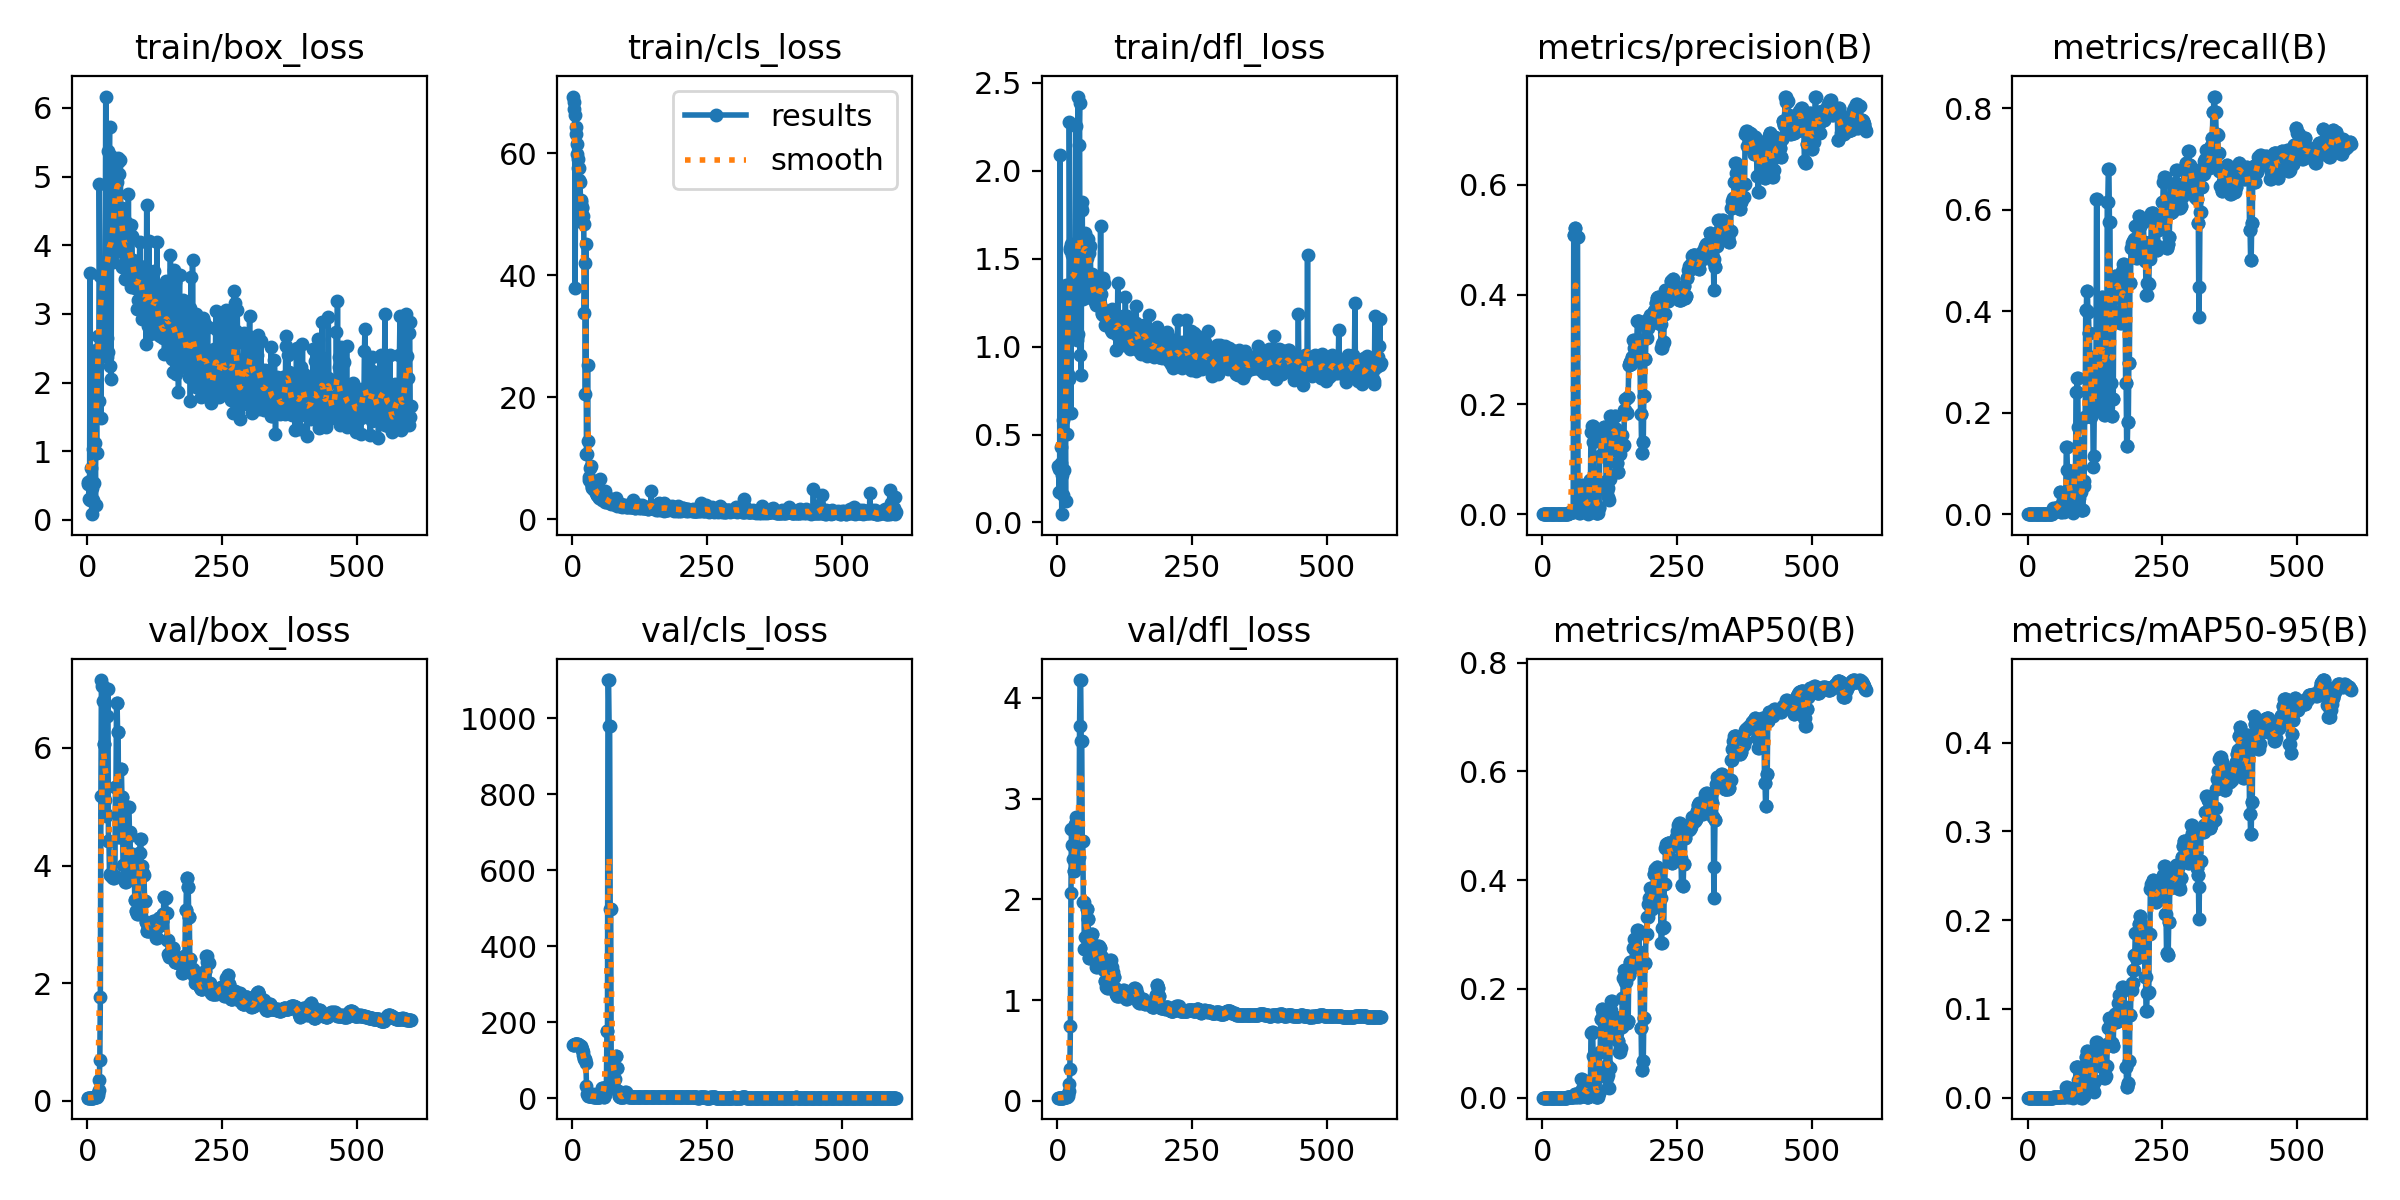

Data behind this chart, as committed beside it:
epoch, train/box_loss, train/cls_loss, train/dfl_loss, metrics/precision(B), metrics/recall(B), metrics/mAP50(B), metrics/mAP50-95(B), val/box_loss, val/cls_loss, val/dfl_loss, lr/pg0, lr/pg1, lr/pg2
1, 0.5481, 69.33, 0.3193, 0, 0, 0, 0, 0.05482, 140.5, 0.031, 1.667e-05, 1.667e-05, 1.667e-05
2, 0.5186, 68.48, 0.3054, 0, 0, 0, 0, 0.05467, 140.7, 0.03093, 4.9927e-05, 4.9927e-05, 4.9927e-05
3, 0.301, 67.29, 0.1732, 0, 0, 0, 0, 0.05457, 140.8, 0.03088, 8.3075e-05, 8.3075e-05, 8.3075e-05
4, 0.2953, 66.34, 0.1713, 0, 0, 0, 0, 0.05456, 141.1, 0.03088, 0.0001161, 0.0001161, 0.0001161
5, 3.593, 37.94, 2.091, 0, 0, 0, 0, 0.05462, 141.3, 0.03091, 0.000149, 0.000149, 0.000149
6, 0.5835, 64.39, 0.3358, 0, 0, 0, 0, 0.05481, 141.4, 0.031, 0.0001819, 0.0001819, 0.0001819
7, 0.7552, 63.13, 0.4308, 0, 0, 0, 0, 0.05513, 141.4, 0.03116, 0.0002146, 0.0002146, 0.0002146
8, 0.08448, 61.55, 0.04727, 0, 0, 0, 0, 0.05556, 141.3, 0.03137, 0.0002472, 0.0002472, 0.0002472
9, 0.4644, 59.83, 0.2679, 0, 0, 0, 0, 0.05582, 141.2, 0.0315, 0.0002796, 0.0002796, 0.0002796
10, 1.031, 59.1, 0.5834, 0, 0, 0, 0, 0.05637, 141, 0.03177, 0.000312, 0.000312, 0.000312
11, 0.2836, 57.53, 0.1572, 0, 0, 0, 0, 0.0571, 140.8, 0.03213, 0.0003443, 0.0003443, 0.0003443
12, 1.765, 57.63, 0.9924, 0, 0, 0, 0, 0.05816, 140.2, 0.03265, 0.0003765, 0.0003765, 0.0003765
13, 0.5431, 55.64, 0.298, 0, 0, 0, 0, 0.05943, 139.3, 0.03326, 0.0004085, 0.0004085, 0.0004085
14, 1.118, 55.29, 0.6117, 0, 0, 0, 0, 0.06134, 137.9, 0.0342, 0.0004404, 0.0004404, 0.0004404
15, 0.2214, 52.32, 0.1202, 0, 0, 0, 0, 0.06384, 135.8, 0.03541, 0.0004723, 0.0004723, 0.0004723
16, 2.471, 52.05, 1.351, 0, 0, 0, 0, 0.06744, 133.2, 0.03717, 0.000504, 0.000504, 0.000504
17, 0.9726, 51.19, 0.5032, 0, 0, 0, 0, 0.0732, 129.6, 0.03997, 0.0005356, 0.0005356, 0.0005356
18, 2.318, 51.05, 1.192, 0, 0, 0, 0, 0.08269, 125.2, 0.04454, 0.0005671, 0.0005671, 0.0005671
19, 2.686, 49.69, 1.317, 0, 0, 0, 0, 0.09836, 120.6, 0.05197, 0.0005985, 0.0005985, 0.0005985
20, 1.735, 48.63, 0.8466, 0, 0, 0, 0, 0.1289, 112.8, 0.06616, 0.0006297, 0.0006297, 0.0006297
21, 1.726, 48.34, 0.8139, 0, 0, 0, 0, 0.1893, 104.8, 0.09349, 0.0006609, 0.0006609, 0.0006609
22, 4.885, 33.79, 2.275, 0, 0, 0, 0, 0.3489, 103, 0.1634, 0.000692, 0.000692, 0.000692
23, 3.568, 41.95, 1.549, 0, 0, 0, 0, 0.7024, 103.2, 0.3125, 0.0007229, 0.0007229, 0.0007229
24, 3.553, 20.47, 1.559, 0, 0, 0, 0, 1.766, 99.84, 0.7427, 0.0007538, 0.0007538, 0.0007538
25, 1.485, 45.06, 0.6234, 0, 0, 0, 0, 5.182, 93.35, 2.065, 0.0007845, 0.0007845, 0.0007845
26, 3.564, 10.76, 1.585, 0, 0, 0, 0, 7.155, 32.48, 2.698, 0.0008151, 0.0008151, 0.0008151
27, 3.584, 10.71, 1.523, 0, 0, 0, 0, 7.058, 10.05, 2.542, 0.0008456, 0.0008456, 0.0008456
28, 3.548, 25.32, 1.568, 0, 0, 0, 0, 7.058, 10.05, 2.542, 0.000876, 0.000876, 0.000876
29, 3.56, 12.82, 1.368, 0, 0, 0, 0, 6.8, 5.476, 2.398, 0.0009063, 0.0009063, 0.0009063
30, 3.436, 6.9, 1.326, 0, 0, 0, 0, 6.065, 4.778, 2.277, 0.0009365, 0.0009365, 0.0009365
31, 3.349, 6.348, 1.316, 0, 0, 0, 0, 6.065, 4.778, 2.277, 0.0009665, 0.0009665, 0.0009665
32, 3.469, 8.322, 1.268, 0, 0, 0, 0, 5.122, 4.548, 2.5, 0.0009965, 0.0009965, 0.0009965
33, 3.498, 6.396, 1.323, 0, 0, 0, 0, 4.871, 4.398, 2.748, 0.001026, 0.001026, 0.001026
34, 6.165, 8.683, 2.256, 0, 0, 0, 0, 4.871, 4.398, 2.748, 0.001056, 0.001056, 0.001056
35, 3.152, 5.962, 1.116, 0, 0, 0, 0, 4.844, 4.287, 2.821, 0.001086, 0.001086, 0.001086
36, 2.65, 5.286, 1.039, 0, 0, 0, 0, 6.548, 5.3, 2.31, 0.001115, 0.001115, 0.001115
37, 2.378, 5.077, 1.054, 0, 0, 0, 0, 6.548, 5.3, 2.31, 0.001145, 0.001145, 0.001145
38, 5.373, 6.209, 2.422, 0, 0, 0, 0, 7.009, 11.05, 2.464, 0.001174, 0.001174, 0.001174
39, 2.449, 5.136, 1.073, 0, 0, 0, 0, 4.411, 3.951, 2.419, 0.001203, 0.001203, 0.001203
40, 4.949, 4.711, 2.145, 0, 0, 0, 0, 4.411, 3.951, 2.419, 0.001232, 0.001232, 0.001232
41, 5.717, 6.047, 2.387, 0, 0, 0, 0, 3.839, 3.825, 3.724, 0.001261, 0.001261, 0.001261
42, 2.243, 4.943, 0.9505, 0.00022, 0.00078, 0.00011, 2e-05, 3.861, 3.857, 4.178, 0.00129, 0.00129, 0.00129
43, 5.293, 4.206, 1.794, 0.00022, 0.00078, 0.00011, 2e-05, 3.861, 3.857, 4.178, 0.001319, 0.001319, 0.001319
44, 2.053, 4.763, 0.8413, 0.00022, 0.00078, 0.00011, 2e-05, 3.855, 3.879, 3.574, 0.001347, 0.001347, 0.001347
45, 4.84, 3.94, 1.823, 0.00022, 0.00078, 0.00011, 2e-05, 3.855, 3.879, 3.574, 0.001376, 0.001376, 0.001376
46, 4.281, 4.006, 1.776, 0.00111, 0.00468, 0.00056, 0.00014, 3.803, 3.822, 2.578, 0.001404, 0.001404, 0.001404
47, 3.753, 5.416, 1.27, 0.00091, 0.00468, 0.00046, 0.00011, 3.803, 3.822, 2.578, 0.001433, 0.001433, 0.001433
48, 4.394, 3.719, 1.526, 0.00205, 0.01248, 0.00113, 0.00032, 3.792, 3.692, 1.97, 0.001461, 0.001461, 0.001461
49, 4.816, 3.755, 1.526, 0.00167, 0.00858, 0.00089, 0.00025, 3.792, 3.692, 1.97, 0.001489, 0.001489, 0.001489
50, 4.473, 3.541, 1.591, 0.00238, 0.0078, 0.00122, 0.0004, 3.829, 3.535, 1.508, 0.001517, 0.001517, 0.001517
51, 4.289, 3.53, 1.634, 0.00333, 0.01248, 0.00175, 0.00055, 3.829, 3.535, 1.508, 0.00153, 0.00153, 0.00153
52, 5.005, 6.548, 1.643, 0.00333, 0.01248, 0.00175, 0.00055, 5.344, 4.198, 1.631, 0.001527, 0.001527, 0.001527
53, 5.257, 3.604, 1.57, 0.00333, 0.01248, 0.00175, 0.00055, 5.344, 4.198, 1.631, 0.001524, 0.001524, 0.001524
54, 4.918, 3.569, 1.502, 0.00333, 0.01248, 0.00175, 0.00055, 6.764, 26.2, 1.903, 0.001521, 0.001521, 0.001521
55, 4.045, 3.183, 1.392, 0.00333, 0.01248, 0.00175, 0.00055, 6.764, 26.2, 1.903, 0.001519, 0.001519, 0.001519
56, 5.215, 3.608, 1.611, 0.00333, 0.01248, 0.00175, 0.00055, 6.274, 14.39, 1.809, 0.001516, 0.001516, 0.001516
57, 5.272, 3.532, 1.563, 0.00333, 0.01248, 0.00175, 0.00055, 6.274, 14.39, 1.809, 0.001513, 0.001513, 0.001513
58, 5.242, 3.459, 1.533, 0.5089, 0.01014, 0.00253, 0.00051, 4.486, 3.685, 1.415, 0.00151, 0.00151, 0.00151
59, 5.031, 3.237, 1.552, 0.5089, 0.01014, 0.00253, 0.00051, 4.486, 3.685, 1.415, 0.001507, 0.001507, 0.001507
60, 3.912, 2.738, 1.343, 0.521, 0.04446, 0.00687, 0.00119, 4.837, 9.633, 1.519, 0.001505, 0.001505, 0.001505
... 540 more rows
